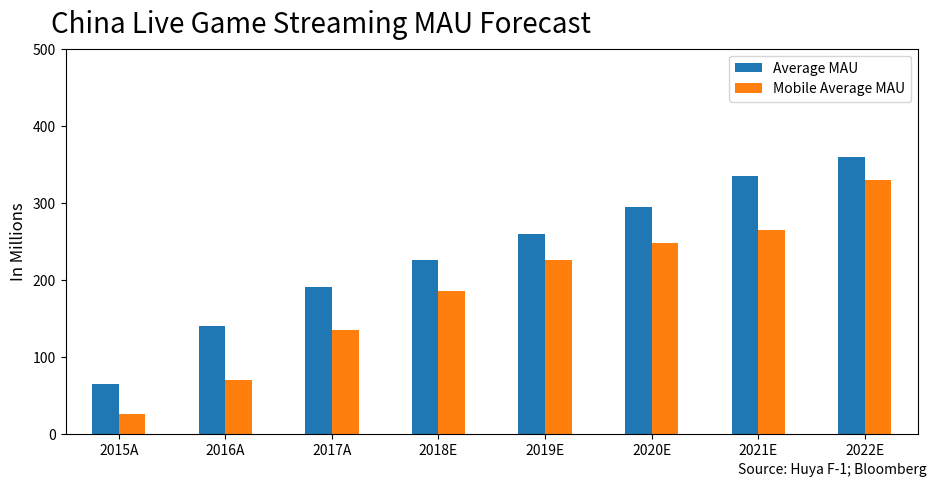

Source code (Python): (Note: this script raises an exception after producing the figure.)
import numpy as np
import pandas as pd
import matplotlib.pyplot as plt

gaming_trends = pd.DataFrame({'Average MAU': [65, 140, 190, 225, 260, 295,335,360],
                              'Mobile Average MAU': [25, 70, 135, 185, 225, 248, 265, 330]},
                              index = ['2015A','2016A','2017A','2018E','2019E','2020E','2021E','2022E'])

gaming_trends.plot(kind='bar', figsize = (11,5), ylim = (0, 500))
plt.title('China Live Game Streaming MAU Forecast', x=.3, y=1.02, fontsize=20)
plt.ylabel('In Millions', fontsize = 12)
plt.xticks(rotation =0)
plt.xlabel('Source: Huya F-1; Bloomberg', x=0.9,style='italic')
plt.savefig('Visualizations/Gaming_Visuals/gaming_trends.jpeg', bbox_inches='tight')


headset_trends = pd.DataFrame({'Gaming Peripheral': [1.5, 2.3, 2.9, 3.3, 4.2, 4.6, 5.9]},
                              index = ['2014A','2015A','2016A','2017A','2018E','2020E','2021E'])

headset_trends.plot(kind = 'bar', figsize=(11,5))
